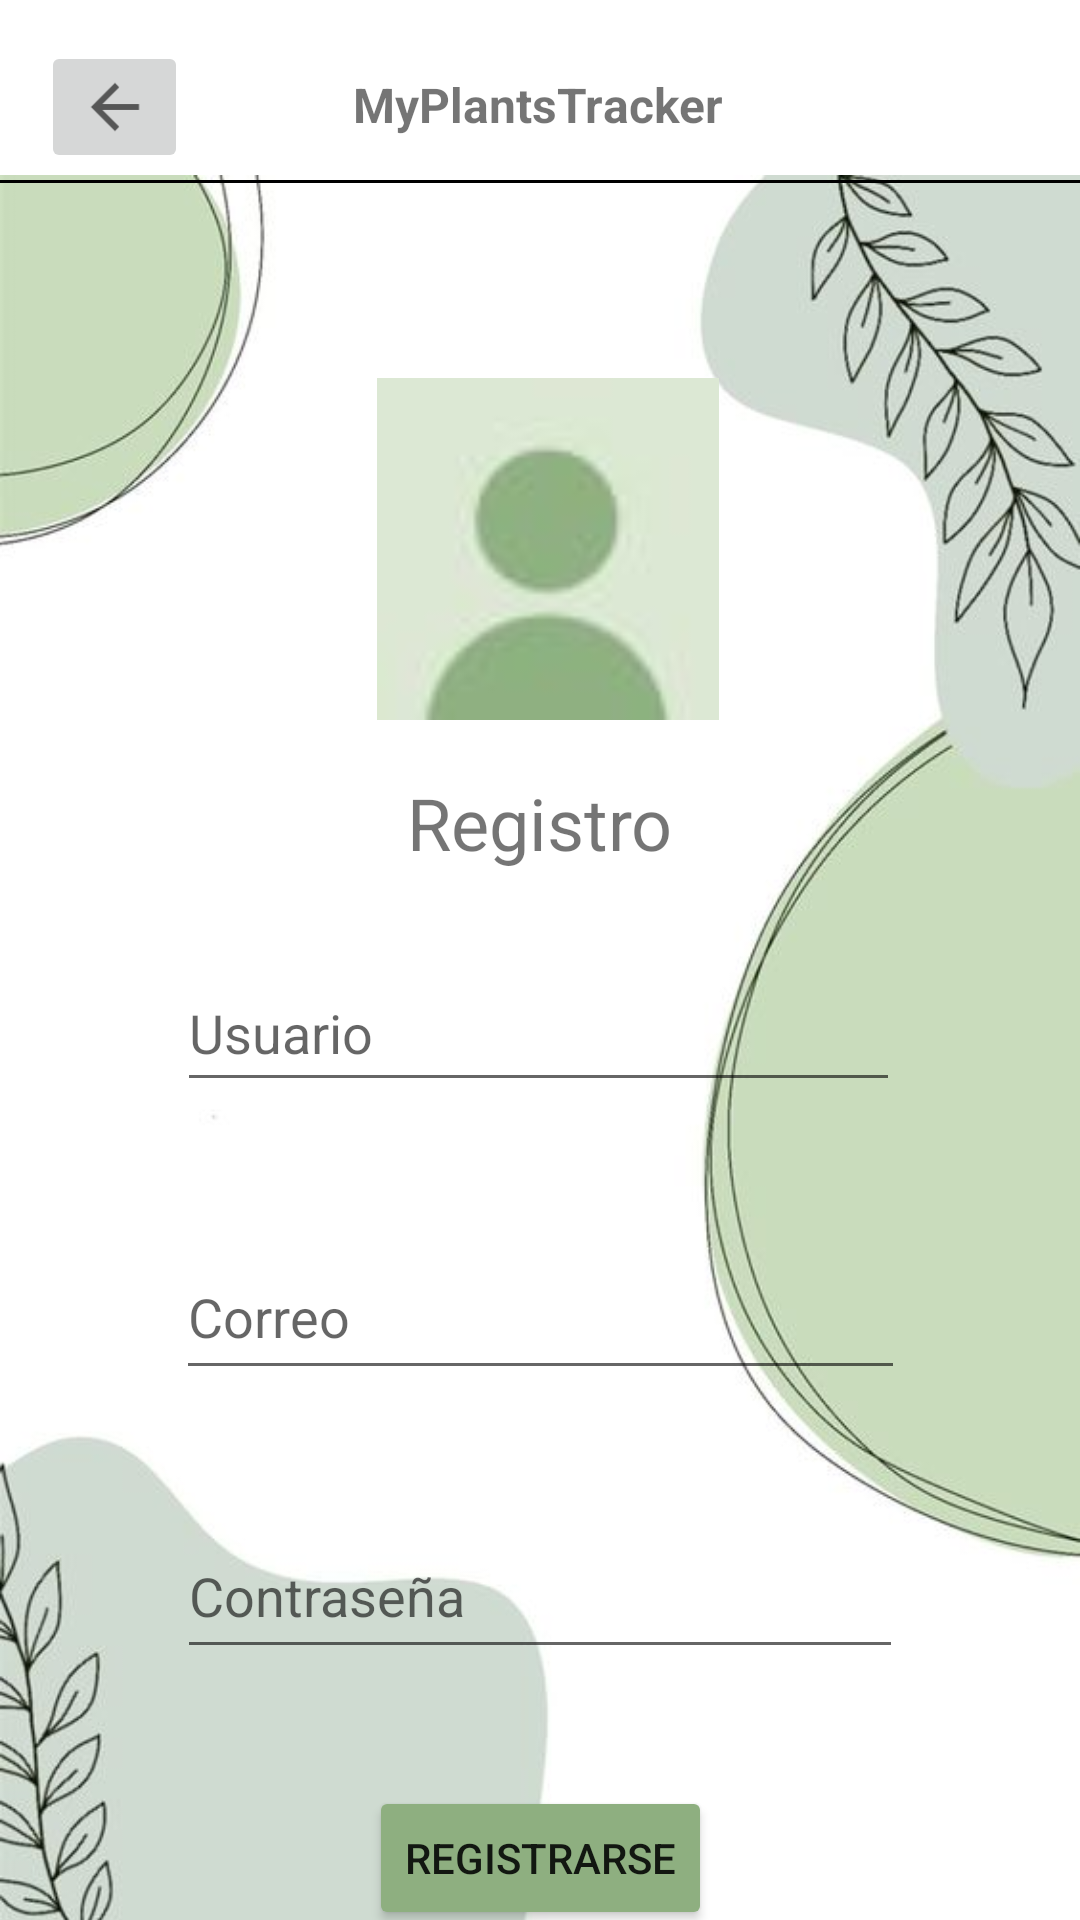

Android layout source for this screen:
<!-- AndroidManifest.xml: application theme Theme.Invernadero -->
<!-- res/layout/activity_register.xml -->
<?xml version="1.0" encoding="utf-8"?>
<androidx.constraintlayout.widget.ConstraintLayout xmlns:android="http://schemas.android.com/apk/res/android"
    xmlns:app="http://schemas.android.com/apk/res-auto"
    xmlns:tools="http://schemas.android.com/tools"
    android:layout_width="match_parent"
    android:layout_height="match_parent"
    tools:context=".Register">

    <ImageView
        android:id="@+id/imageView14"
        android:layout_width="wrap_content"
        android:layout_height="wrap_content"
        android:layout_marginTop="32dp"
        app:layout_constraintEnd_toEndOf="parent"
        app:layout_constraintStart_toStartOf="parent"
        app:layout_constraintTop_toTopOf="parent"
        app:srcCompat="@drawable/fondodispositivo" />

    <TextView
        android:id="@+id/txtTittle6"
        android:layout_width="wrap_content"
        android:layout_height="wrap_content"
        android:layout_marginTop="24dp"
        android:text="MyPlantsTracker"
        android:textSize="16sp"
        android:textStyle="bold"
        app:layout_constraintEnd_toEndOf="parent"
        app:layout_constraintHorizontal_bias="0.498"
        app:layout_constraintStart_toStartOf="parent"
        app:layout_constraintTop_toTopOf="parent" />

    <View
        android:id="@+id/view13"
        android:layout_width="wrap_content"
        android:layout_height="1dp"
        android:layout_marginTop="60dp"
        android:background="#000000"
        app:layout_constraintEnd_toEndOf="parent"
        app:layout_constraintHorizontal_bias="0.0"
        app:layout_constraintStart_toStartOf="parent"
        app:layout_constraintTop_toTopOf="parent" />

    <ImageView
        android:id="@+id/imageView15"
        android:layout_width="114dp"
        android:layout_height="126dp"
        android:layout_marginTop="120dp"
        app:layout_constraintEnd_toEndOf="parent"
        app:layout_constraintHorizontal_bias="0.511"
        app:layout_constraintStart_toStartOf="parent"
        app:layout_constraintTop_toTopOf="parent"
        app:srcCompat="@drawable/perfil" />

    <TextView
        android:id="@+id/textView4"
        android:layout_width="wrap_content"
        android:layout_height="wrap_content"
        android:layout_marginTop="12dp"
        android:text="Registro"
        android:textSize="24sp"
        app:layout_constraintEnd_toEndOf="parent"
        app:layout_constraintStart_toStartOf="parent"
        app:layout_constraintTop_toBottomOf="@+id/imageView15" />

    <EditText
        android:id="@+id/etUsuario"
        android:layout_width="241dp"
        android:layout_height="49dp"
        android:layout_marginTop="28dp"
        android:ems="10"
        android:hint="Usuario"
        android:inputType="text"
        app:layout_constraintEnd_toEndOf="parent"
        app:layout_constraintHorizontal_bias="0.497"
        app:layout_constraintStart_toStartOf="parent"
        app:layout_constraintTop_toBottomOf="@+id/textView4" />

    <EditText
        android:id="@+id/etEmail"
        android:layout_width="243dp"
        android:layout_height="52dp"
        android:layout_marginTop="44dp"
        android:ems="10"
        android:hint="Correo"
        android:inputType="textEmailAddress"
        app:layout_constraintEnd_toEndOf="parent"
        app:layout_constraintStart_toStartOf="parent"
        app:layout_constraintTop_toBottomOf="@+id/etUsuario" />

    <EditText
        android:id="@+id/etPass"
        android:layout_width="242dp"
        android:layout_height="52dp"
        android:layout_marginTop="41dp"
        android:ems="10"
        android:hint="Contraseña"
        android:inputType="textPassword"
        app:layout_constraintEnd_toEndOf="parent"
        app:layout_constraintStart_toStartOf="parent"
        app:layout_constraintTop_toBottomOf="@+id/etEmail" />

    <Button
        android:id="@+id/button"
        android:layout_width="wrap_content"
        android:layout_height="wrap_content"
        android:layout_marginTop="39dp"
        android:backgroundTint="#8EAF80"
        android:onClick="registrarUsuario"
        android:text="Registrarse"
        app:layout_constraintEnd_toEndOf="parent"
        app:layout_constraintStart_toStartOf="parent"
        app:layout_constraintTop_toBottomOf="@+id/etPass" />

    <ImageButton
        android:id="@+id/btn_back2"
        android:layout_width="49dp"
        android:layout_height="44dp"
        android:onClick="irAMain"
        app:layout_constraintBottom_toBottomOf="parent"
        app:layout_constraintEnd_toEndOf="parent"
        app:layout_constraintHorizontal_bias="0.044"
        app:layout_constraintStart_toStartOf="parent"
        app:layout_constraintTop_toTopOf="parent"
        app:layout_constraintVertical_bias="0.023"
        app:srcCompat="?attr/actionModeCloseDrawable" />

</androidx.constraintlayout.widget.ConstraintLayout>
<!-- resources referenced by this layout -->
<resources>
  <!-- drawable fondodispositivo: jpg bitmap (drawable-v24, 24391 bytes) -->
  <!-- drawable perfil: jpg bitmap (drawable, 1139 bytes) -->
  <style name="Theme.Invernadero" parent="Theme.MaterialComponents.DayNight.DarkActionBar">
          
          <item name="colorPrimary">@color/purple_500</item>
          <item name="colorPrimaryVariant">@color/purple_700</item>
          <item name="colorOnPrimary">@color/white</item>
          
          <item name="colorSecondary">@color/teal_200</item>
          <item name="colorSecondaryVariant">@color/teal_700</item>
          <item name="colorOnSecondary">@color/black</item>
          
          <item name="android:statusBarColor">?attr/colorPrimaryVariant</item>
          
      </style>
  <!-- not gathered from this repository: default colours our renderer supplied (Android Studio template values) -->
  <color name="purple_500">#FF6200EE</color>
  <color name="purple_700">#FF3700B3</color>
  <color name="teal_200">#FF03DAC5</color>
  <color name="teal_700">#FF018786</color>
  <color name="black">#FF000000</color>
  <color name="white">#FFFFFFFF</color>
</resources>
